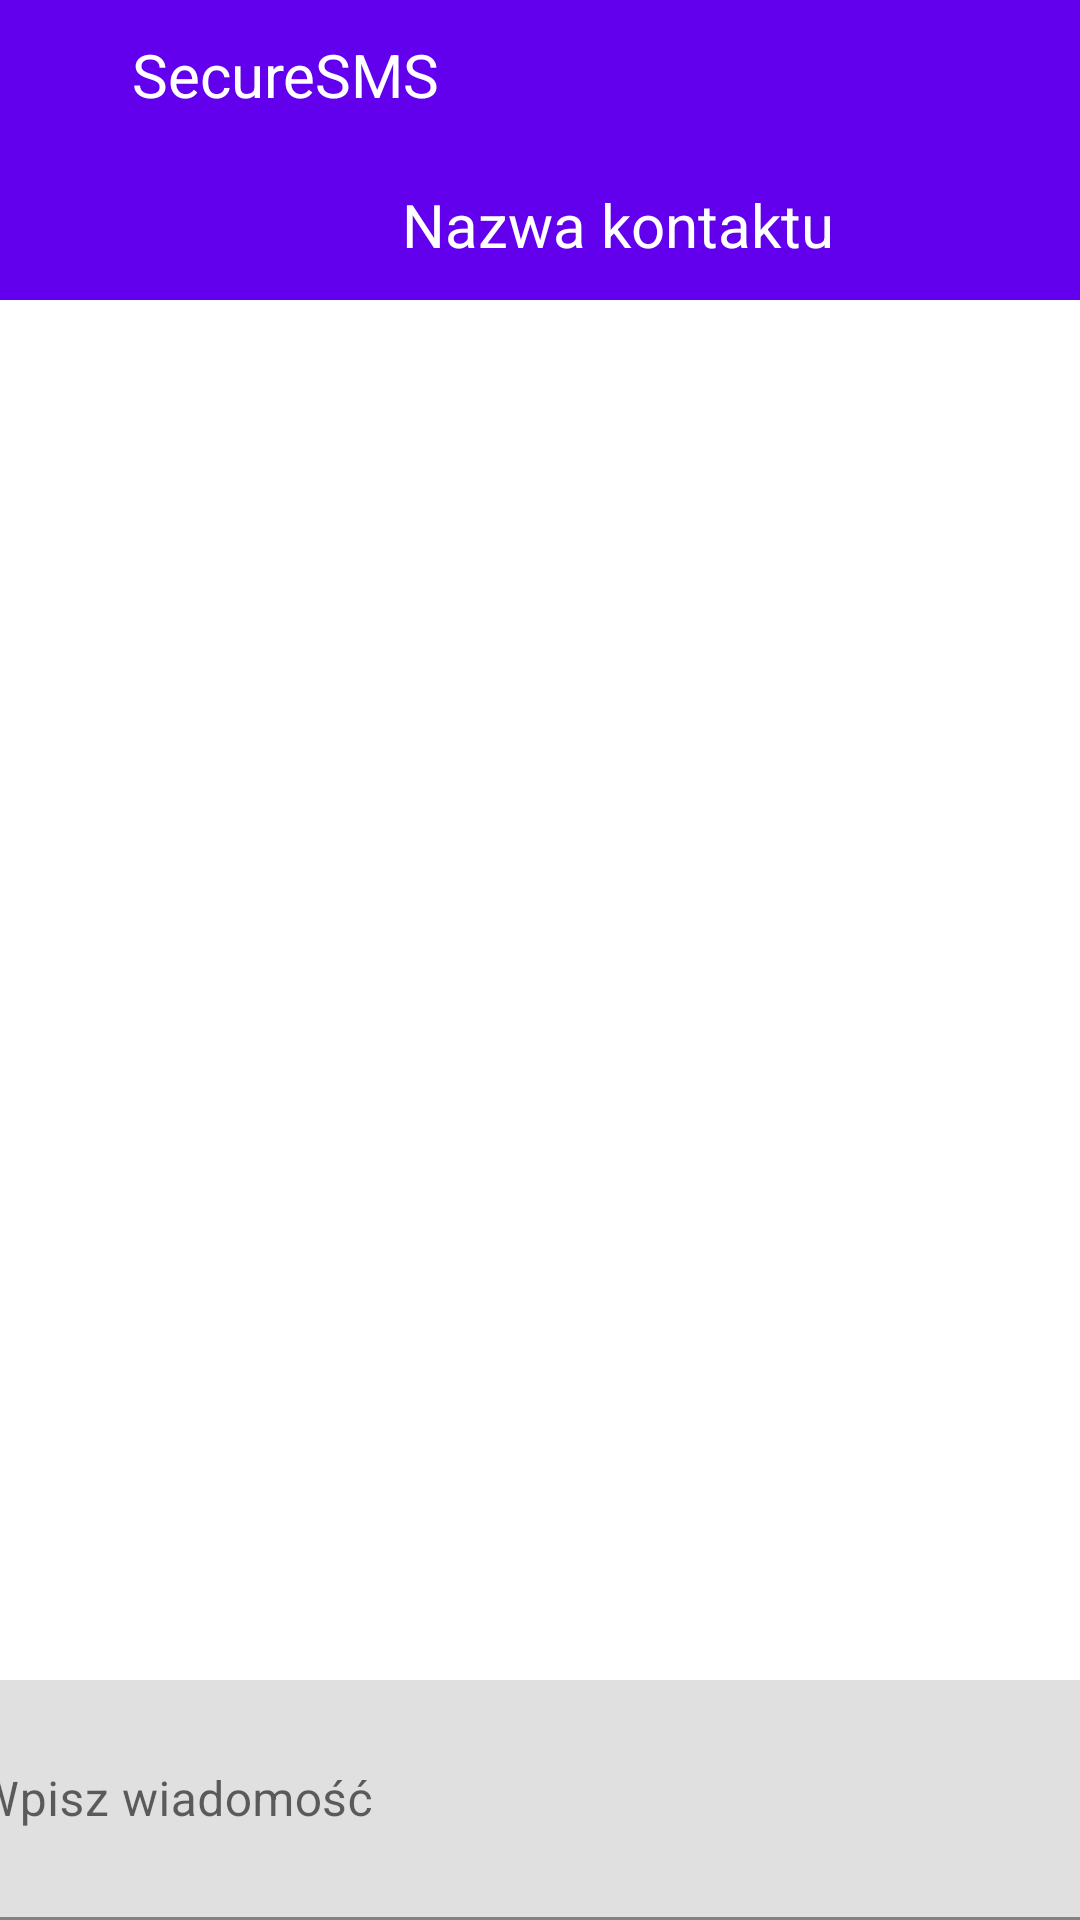

Android layout source for this screen:
<!-- AndroidManifest.xml: application theme Theme.SecureSMS -->
<!-- res/layout/activity_contact_view.xml -->
<?xml version="1.0" encoding="utf-8"?>
<androidx.constraintlayout.widget.ConstraintLayout xmlns:android="http://schemas.android.com/apk/res/android"
    xmlns:app="http://schemas.android.com/apk/res-auto"
    xmlns:tools="http://schemas.android.com/tools"
    android:layout_width="match_parent"
    android:layout_height="match_parent"
    tools:context=".ContactViewActivity">

    <com.google.android.material.appbar.AppBarLayout
        android:id="@+id/appBarLayout"
        android:layout_width="match_parent"
        android:layout_height="100dp"
        app:layout_constraintEnd_toEndOf="parent"
        app:layout_constraintStart_toStartOf="parent"
        app:layout_constraintTop_toTopOf="parent">

        <LinearLayout
            android:layout_width="match_parent"
            android:layout_height="50dp"
            android:orientation="horizontal">

            <ImageView
                android:layout_width="44dp"
                android:layout_height="44dp"
                android:layout_gravity="center_vertical"
                android:paddingStart="10dp"
                android:paddingEnd="10dp"
                android:src="@drawable/ic_lock_24" />

            <TextView
                android:layout_width="wrap_content"
                android:layout_height="match_parent"
                android:gravity="center_vertical"
                android:text="@string/app_name"
                android:textColor="@color/white"
                android:textSize="20sp" />
        </LinearLayout>
        <LinearLayout
            android:layout_width="match_parent"
            android:layout_height="50dp"
            android:orientation="horizontal">

            <ImageView
                android:layout_width="44dp"
                android:layout_height="44dp"
                android:layout_gravity="center_vertical"
                android:paddingStart="10dp"
                android:paddingEnd="10dp"
                android:layout_marginStart="90dp"
                android:src="@drawable/ic_baseline_message_24" />

            <TextView
                android:id="@+id/contactNameText"
                android:layout_width="wrap_content"
                android:layout_height="match_parent"
                android:gravity="center_vertical"
                android:text="Nazwa kontaktu"
                android:textColor="@color/white"
                android:textSize="20sp" />
        </LinearLayout>
    </com.google.android.material.appbar.AppBarLayout>

    <ListView
        android:id="@+id/messagesListView"
        android:layout_width="match_parent"
        android:layout_height="460dp"
        app:layout_constraintEnd_toEndOf="parent"
        app:layout_constraintStart_toStartOf="parent"
        app:layout_constraintTop_toBottomOf="@+id/appBarLayout" />

    <com.google.android.material.textfield.TextInputLayout
        android:id="@+id/sendMessageInput"
        android:layout_width="409dp"
        android:layout_height="wrap_content"
        app:layout_constraintBottom_toBottomOf="parent"
        app:layout_constraintEnd_toEndOf="parent"
        app:layout_constraintStart_toStartOf="parent">

        <com.google.android.material.textfield.TextInputEditText
            android:layout_width="match_parent"
            android:layout_height="wrap_content"
            android:hint="Wpisz wiadomość"
            android:minHeight="80dp" />
    </com.google.android.material.textfield.TextInputLayout>

</androidx.constraintlayout.widget.ConstraintLayout>
<!-- resources referenced by this layout -->
<resources>
  <color name="white">#FFFFFFFF</color>
  <string name="app_name">SecureSMS</string>
  <style name="Theme.SecureSMS" parent="Theme.MaterialComponents.DayNight.DarkActionBar">
          
          <item name="colorPrimary">@color/purple_500</item>
          <item name="colorPrimaryVariant">@color/purple_700</item>
          <item name="colorOnPrimary">@color/white</item>
          
          <item name="colorSecondary">@color/teal_200</item>
          <item name="colorSecondaryVariant">@color/teal_700</item>
          <item name="colorOnSecondary">@color/black</item>
          
          <item name="android:statusBarColor" tools:targetApi="l">?attr/colorPrimaryVariant</item>
          
      </style>
  <color name="purple_500">#FF6200EE</color>
  <color name="purple_700">#FF3700B3</color>
  <color name="teal_200">#FF03DAC5</color>
  <color name="teal_700">#FF018786</color>
  <color name="black">#FF000000</color>
</resources>
